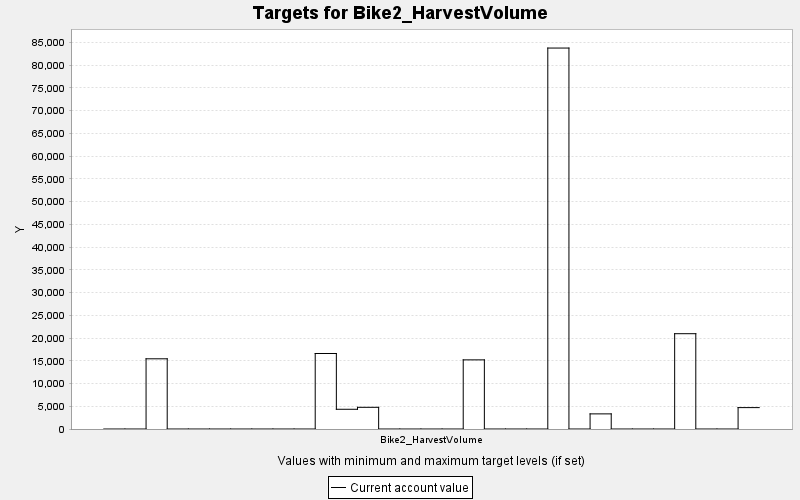

The table this chart was drawn from, first rows:
TARGET, PERIOD, YEAR, PERIODWIDTH, MINIMUM, MAXIMUM, MINWEIGHT, MAXWEIGHT, CURRENT, SUMMARY
Bike2_HarvestVolume, 0, 0, 10.0, 0.0, 10000, 1.0, 1.0, 0.0, 0.0
Bike2_HarvestVolume, 1, 10, 10.0, 0.0, 10000, 1.0, 1.0, 0.0, 0.0
Bike2_HarvestVolume, 2, 20, 10.0, 0.0, 10000, 1.0, 1.0, 15430, 0.0
Bike2_HarvestVolume, 3, 30, 10.0, 0.0, 10000, 1.0, 1.0, 0.0, 0.0
Bike2_HarvestVolume, 4, 40, 10.0, 0.0, 10000, 1.0, 1.0, 0.0, 0.0
Bike2_HarvestVolume, 5, 50, 10.0, 0.0, 10000, 1.0, 1.0, 0.0, 0.0
Bike2_HarvestVolume, 6, 60, 10.0, 0.0, 10000, 1.0, 1.0, 0.0, 0.0
Bike2_HarvestVolume, 7, 70, 10.0, 0.0, 10000, 1.0, 1.0, 0.0, 0.0
Bike2_HarvestVolume, 8, 80, 10.0, 0.0, 10000, 1.0, 1.0, 0.0, 0.0
Bike2_HarvestVolume, 9, 90, 10.0, 0.0, 10000, 1.0, 1.0, 0.0, 0.0
Bike2_HarvestVolume, 10, 100, 10.0, 0.0, 10000, 1.0, 1.0, 16597, 0.0
Bike2_HarvestVolume, 11, 110, 10.0, 0.0, 10000, 1.0, 1.0, 4336, 0.0
Bike2_HarvestVolume, 12, 120, 10.0, 0.0, 10000, 1.0, 1.0, 4768, 0.0
Bike2_HarvestVolume, 13, 130, 10.0, 0.0, 10000, 1.0, 1.0, 0.0, 0.0
Bike2_HarvestVolume, 14, 140, 10.0, 0.0, 10000, 1.0, 1.0, 0.0, 0.0
Bike2_HarvestVolume, 15, 150, 10.0, 0.0, 10000, 1.0, 1.0, 0.0, 0.0
Bike2_HarvestVolume, 16, 160, 10.0, 0.0, 10000, 1.0, 1.0, 0.0, 0.0
Bike2_HarvestVolume, 17, 170, 10.0, 0.0, 10000, 1.0, 1.0, 15196, 0.0
Bike2_HarvestVolume, 18, 180, 10.0, 0.0, 10000, 1.0, 1.0, 0.0, 0.0
Bike2_HarvestVolume, 19, 190, 10.0, 0.0, 10000, 1.0, 1.0, 0.0, 0.0
Bike2_HarvestVolume, 20, 200, 10.0, 0.0, 10000, 1.0, 1.0, 0.0, 0.0
Bike2_HarvestVolume, 21, 210, 10.0, 0.0, 10000, 1.0, 1.0, 83736, 0.0
Bike2_HarvestVolume, 22, 220, 10.0, 0.0, 10000, 1.0, 1.0, 0.0, 0.0
Bike2_HarvestVolume, 23, 230, 10.0, 0.0, 10000, 1.0, 1.0, 3324, 0.0
Bike2_HarvestVolume, 24, 240, 10.0, 0.0, 10000, 1.0, 1.0, 0.0, 0.0
Bike2_HarvestVolume, 25, 250, 10.0, 0.0, 10000, 1.0, 1.0, 0.0, 0.0
Bike2_HarvestVolume, 26, 260, 10.0, 0.0, 10000, 1.0, 1.0, 0.0, 0.0
Bike2_HarvestVolume, 27, 270, 10.0, 0.0, 10000, 1.0, 1.0, 20948, 0.0
Bike2_HarvestVolume, 28, 280, 10.0, 0.0, 10000, 1.0, 1.0, 0.0, 0.0
Bike2_HarvestVolume, 29, 290, 10.0, 0.0, 10000, 1.0, 1.0, 0.0, 0.0
Bike2_HarvestVolume, 30, 300, 10.0, 0.0, 10000, 1.0, 1.0, 4703, 0.0
